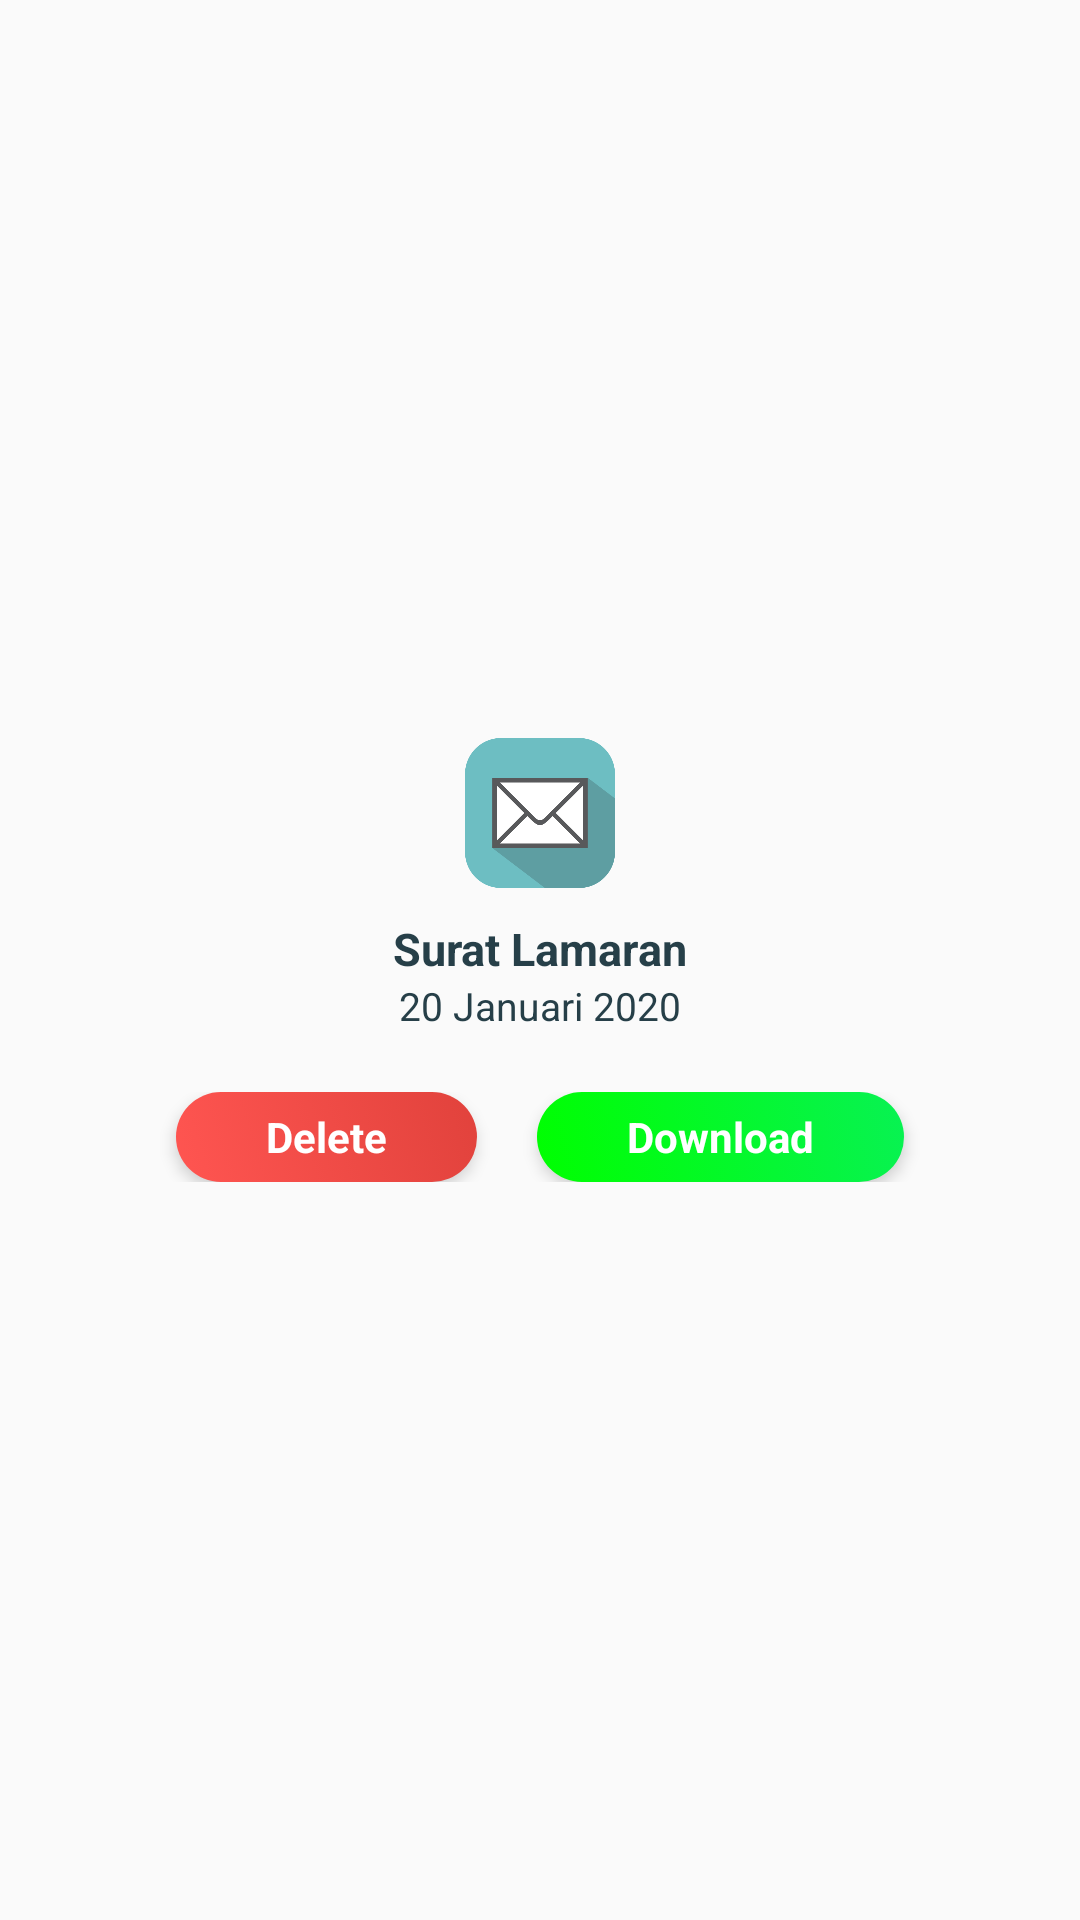

Write the Android layout XML for this screen, with the resource values it uses.
<!-- AndroidManifest.xml: application theme Theme.ArsipIn -->
<!-- res/layout/click_file.xml -->
<?xml version="1.0" encoding="utf-8"?>
<androidx.constraintlayout.widget.ConstraintLayout xmlns:android="http://schemas.android.com/apk/res/android"
    xmlns:tools="http://schemas.android.com/tools"
    android:layout_width="match_parent"
    android:layout_height="match_parent"
    android:layout_marginRight="30dp"
    android:layout_marginLeft="30dp"
    xmlns:app="http://schemas.android.com/apk/res-auto"
    android:padding="20dp">

    <LinearLayout
        android:id="@+id/Isi"
        android:layout_width="match_parent"
        android:layout_height="wrap_content"
        tools:ignore="MissingConstraints"
        android:orientation="vertical"
        android:gravity="center"
        app:layout_constraintTop_toTopOf="parent"
        app:layout_constraintBottom_toBottomOf="parent"
        app:layout_constraintStart_toStartOf="parent"
        app:layout_constraintEnd_toEndOf="parent">

        <ImageView
            android:id="@+id/gambarSurat"
            android:layout_width="50dp"
            android:layout_height="50dp"
            android:src="@drawable/surat1"/>

        <TextView
            android:id="@+id/textJudul"
            android:layout_width="wrap_content"
            android:layout_height="wrap_content"
            android:text="Surat Lamaran"
            android:textColor="@color/hitam"
            android:textStyle="bold"
            android:textSize="15dp"
            android:layout_marginTop="10dp"/>

        <TextView
            android:id="@+id/textDate"
            android:layout_width="wrap_content"
            android:layout_height="wrap_content"
            android:text="20 Januari 2020"
            android:textSize="13dp"
            android:textColor="@color/hitam"/>

        <LinearLayout
            android:layout_width="match_parent"
            android:layout_height="wrap_content"
            android:layout_marginTop="20dp"
            android:orientation="horizontal"
            android:gravity="center">
            <LinearLayout
                android:id="@+id/btnDelete"
                android:layout_width="wrap_content"
                android:layout_height="30dp"
                android:layout_gravity="center"
                android:clickable="true"
                app:layout_constraintBottom_toBottomOf="parent"
                app:layout_constraintTop_toBottomOf="@id/judul"
                android:layout_marginRight="10dp"
                app:layout_constraintStart_toStartOf="parent"
                app:layout_constraintEnd_toEndOf="parent"
                android:background="@drawable/bg_btn"
                android:gravity="center"
                tools:ignore="MissingConstraints"
                android:padding="5dp"
                android:elevation="3dp"
                android:orientation="horizontal">

                <TextView
                    android:layout_width="wrap_content"
                    android:layout_height="wrap_content"
                    android:text="Delete"
                    android:textColor="@color/white"
                    android:textStyle="bold"
                    android:layout_marginLeft="25dp"
                    android:layout_marginRight="25dp"/>

            </LinearLayout>

            <LinearLayout
                android:id="@+id/btnDownload"
                android:layout_width="wrap_content"
                android:layout_height="30dp"
                android:layout_gravity="center"
                android:clickable="true"
                app:layout_constraintBottom_toBottomOf="parent"
                android:layout_marginLeft="10dp"
                app:layout_constraintTop_toBottomOf="@id/judul"
                app:layout_constraintStart_toStartOf="parent"
                app:layout_constraintEnd_toEndOf="parent"
                android:background="@drawable/bg_btnijo"
                android:gravity="center"
                tools:ignore="MissingConstraints"
                android:padding="5dp"
                android:elevation="3dp"
                android:orientation="horizontal">

                <TextView
                    android:layout_width="wrap_content"
                    android:layout_height="wrap_content"
                    android:text="Download"
                    android:textColor="@color/white"
                    android:textStyle="bold"
                    android:layout_marginLeft="25dp"
                    android:layout_marginRight="25dp"/>

            </LinearLayout>

        </LinearLayout>

    </LinearLayout>

</androidx.constraintlayout.widget.ConstraintLayout>
<!-- resources referenced by this layout -->
<resources>
  <color name="hitam">#263f48</color>
  <color name="white">#FFFFFFFF</color>
  <!-- drawable bg_btn (drawable-v24) -->
  <selector xmlns:android="http://schemas.android.com/apk/res/android">
  
      <item android:drawable="@drawable/bg_btnon" android:state_pressed="true"/>
      <item android:drawable="@drawable/bg_btnoff"/>
  
  </selector>
  <!-- drawable bg_btnijo (drawable) -->
  <selector xmlns:android="http://schemas.android.com/apk/res/android">
  
      <item android:drawable="@drawable/bg_btnonijo" android:state_pressed="true"/>
      <item android:drawable="@drawable/bg_btnoffijo"/>
  
  </selector>
  <!-- drawable surat1: png bitmap (drawable-v24, 11827 bytes) -->
  <style name="Theme.ArsipIn" parent="Theme.AppCompat.DayNight.NoActionBar">
          
          <item name="colorPrimary">@color/purple_500</item>
          <item name="colorPrimaryVariant">@color/dasar</item>
          <item name="colorOnPrimary">@color/white</item>
          
          <item name="colorSecondary">@color/dasar</item>
          <item name="colorSecondaryVariant">@color/teal_700</item>
          <item name="colorOnSecondary">@color/black</item>
          
          <item name="android:statusBarColor" tools:targetApi="l">?attr/colorPrimaryVariant</item>
          
          <item name="android:forceDarkAllowed" tools:targetApi="q">false</item>
      </style>
  <!-- drawable bg_btnon (drawable-v24) -->
  <?xml version="1.0" encoding="utf-8"?>
  <shape android:shape="rectangle" xmlns:android="http://schemas.android.com/apk/res/android">
      <solid android:color="#b53a34"/>
      <corners android:radius="40dp"/>
  
  </shape>
  <!-- drawable bg_btnoff (drawable-v24) -->
  <?xml version="1.0" encoding="utf-8"?>
  <shape android:shape="rectangle" xmlns:android="http://schemas.android.com/apk/res/android">
      <gradient android:startColor="@color/dasar"
          android:endColor="@color/dasar2"
          android:angle="45"/>
      <corners android:radius="40dp"/>
  
  </shape>
  <!-- drawable bg_btnonijo (drawable) -->
  <?xml version="1.0" encoding="utf-8"?>
  <shape android:shape="rectangle" xmlns:android="http://schemas.android.com/apk/res/android">
      <solid android:color="#317156"/>
      <corners android:radius="40dp"/>
  
  </shape>
  <!-- drawable bg_btnoffijo (drawable) -->
  <?xml version="1.0" encoding="utf-8"?>
  <shape android:shape="rectangle" xmlns:android="http://schemas.android.com/apk/res/android">
      <gradient android:startColor="#00ff00"
          android:endColor="#08F253"
          android:angle="45"/>
      <corners android:radius="40dp"/>
  
  </shape>
  <color name="purple_500">#FF6200EE</color>
  <color name="dasar">#ff5551</color>
  <color name="teal_700">#FF018786</color>
  <color name="black">#FF000000</color>
  <color name="dasar2">#e1423c</color>
</resources>
